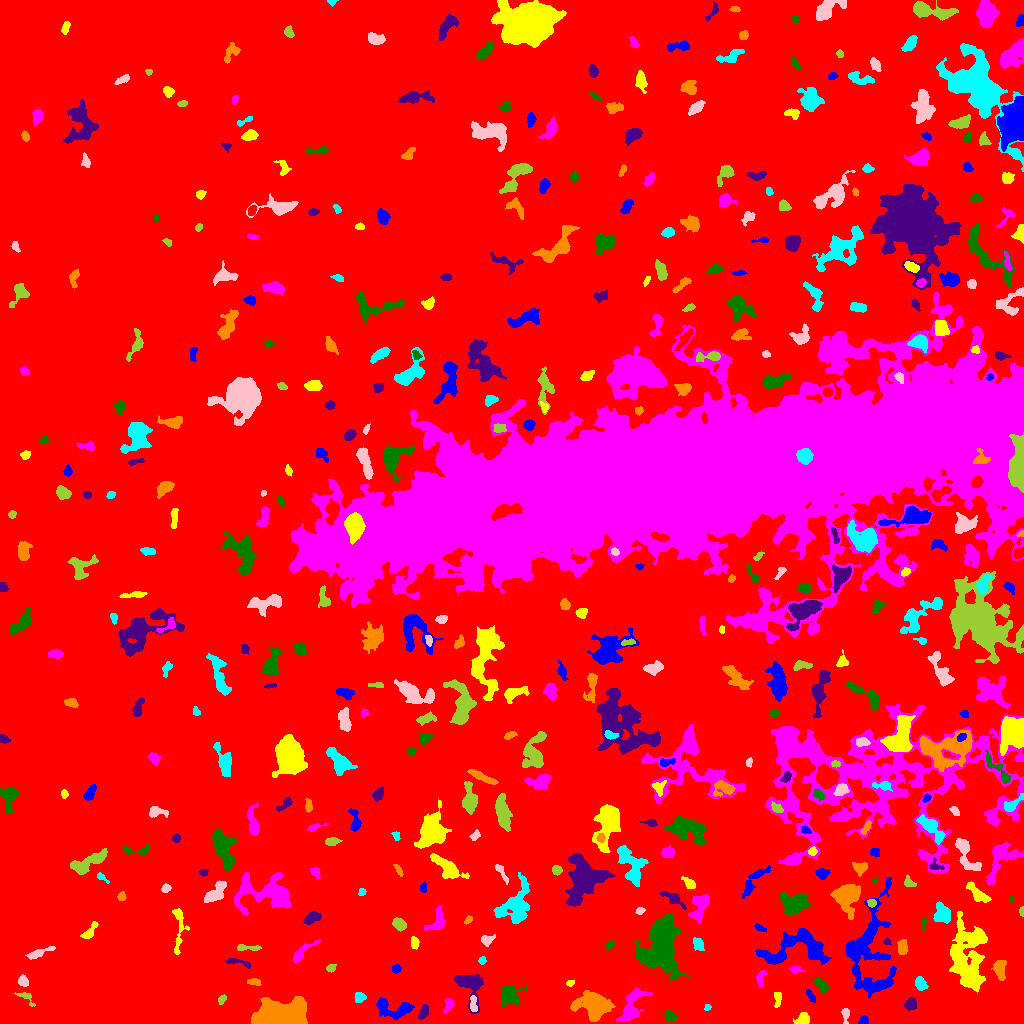

The table this chart was drawn from, first rows:
ID, X, Y, A, B, theta, total_flux, mu_max, mu_median, mu_mean, R_fwhm, R_e, R10, R90, x_start, x_end, y_start, y_end, area, greylevel
0, 525.6, 486.8, 308.5, 295.4, -1.164, 4973228, 22.0, 6.0, 6.092, 189.8, 270.2, 106.1, 419.9, 0, 1023, 0, 1023, 816383, 6.092
1, 862.9, 3.04, 2.549, 1.938, 0.8028, 278.0, 7.0, 4.0, 3.564, 3.742, 2.764, 0.9772, 4.184, 858, 868, 0, 8, 78, 16.56
2, 802.7, 4.403, 3.751, 2.764, 0.4813, 556.0, 7.0, 4.0, 3.757, 5.109, 3.949, 1.493, 5.944, 793, 809, 0, 11, 148, 14.76
3, 632, 19.38, 10.69, 3.988, 1.119, 1624, 12.0, 3.0, 3.433, 5.015, 6.358, 2.185, 10.4, 616, 652, 2, 36, 473, 14.43
4, 669.4, 7.207, 2.974, 2.493, -0.7334, 324.0, 6.0, 2.0, 2.746, 4.26, 3.385, 1.382, 5.352, 664, 676, 2, 13, 118, 13.75
5, 423.3, 10.9, 3.566, 1.872, 1.126, 293.0, 6.0, 2.0, 2.344, 4.334, 3.29, 1.262, 5.015, 417, 428, 4, 19, 125, 14.34
6, 592.7, 18, 8.406, 6.711, -0.09504, 2695, 10.0, 3.0, 3.57, 8.482, 7.979, 3.141, 13.21, 570, 615, 2, 33, 755, 14.57
7, 707.5, 16.28, 1.76, 1.3, 0.5904, 78.0, 4.0, 2.0, 1.814, 2.932, 1.871, 0.5642, 2.877, 704, 711, 13, 19, 43, 14.81
8, 845.3, 9.13, 4.219, 1.54, -1.553, 138.0, 4.0, 1.0, 1.408, 3.568, 2.646, 0.9772, 4.37, 841, 849, 0, 15, 98, 13.41
9, 25.57, 26.37, 5.687, 2.342, -0.6313, 231.0, 4.0, 2.0, 2.062, 4.951, 3.385, 1.262, 5.262, 13, 35, 17, 31, 112, 13.06
10, 1021, 14.88, 1.908, 1.612, 1.151, 179.0, 7.0, 3.0, 3.315, 2.877, 2.185, 0.7979, 3.385, 1017, 1023, 11, 19, 54, 21.31
11, 393.9, 15.05, 11.08, 4.418, -0.1062, 1540, 9.0, 3.0, 3.624, 6.507, 6.103, 2.394, 9.934, 376, 414, 4, 26, 425, 14.62
12, 777.6, 24.69, 4.467, 1.853, 1.507, 314.0, 5.0, 3.0, 3.019, 4.687, 3.432, 1.382, 5.202, 774, 781, 16, 31, 104, 16.02
13, 448.6, 18.2, 3.752, 2.056, 1.216, 653.0, 12.0, 5.0, 5.629, 3.949, 3.29, 1.262, 5.262, 443, 454, 10, 25, 116, 15.63
14, 509.1, 27.89, 6.018, 5.074, 0.5076, 1168, 8.0, 3.0, 3.445, 6.956, 5.89, 2.326, 9.167, 501, 527, 17, 37, 339, 14.45
15, 909.9, 18.92, 2.723, 2.508, 0.4728, 367.0, 8.0, 2.0, 2.679, 3.613, 3.141, 1.262, 5.202, 904, 916, 13, 26, 137, 17.68
16, 278.7, 7.329, 11.23, 5.835, 0.1551, 27110, 85.0, 14.0, 22.04, 7.878, 8.176, 3.241, 15.87, 251, 307, 0, 27, 1230, 32.04
17, 359.3, 26.13, 2.447, 2.291, 0.3655, 397.0, 10.0, 3.0, 3.71, 3.523, 3.038, 1.128, 4.754, 354, 366, 21, 31, 107, 15.71
18, 473.3, 19.29, 4.366, 1.674, -1.452, 204.0, 5.0, 2.0, 1.889, 2.877, 3.141, 1.128, 4.983, 470, 477, 12, 28, 108, 16.89
19, 221.9, 24.17, 2.469, 1.677, 1.054, 180.0, 6.0, 3.0, 2.647, 3.432, 2.585, 0.9772, 3.949, 218, 226, 19, 29, 68, 13.65
20, 746.1, 37.6, 2.514, 1.409, 0.6368, 133.0, 6.0, 2.0, 2.046, 2.706, 2.111, 0.7979, 3.432, 740, 750, 33, 42, 65, 14.05
21, 811, 27.05, 3.727, 1.426, -0.9698, 205.0, 5.0, 2.0, 2.33, 3.478, 2.932, 1.128, 4.478, 806, 815, 21, 34, 88, 15.33
22, 570.5, 40.87, 1.856, 1.363, 0.4562, 115.0, 6.0, 2.0, 2.3, 2.523, 1.954, 0.5642, 3.141, 566, 574, 37, 43, 50, 14.3
23, 760.0, 45.74, 3.958, 1.912, 1.353, 280.0, 8.0, 2.0, 2.5, 2.932, 2.985, 0.9772, 4.951, 756, 766, 37, 53, 112, 18.5
24, 821.3, 39.14, 4.504, 2.047, -0.7729, 346.0, 5.0, 2.0, 2.322, 4.514, 3.7, 1.382, 5.698, 814, 829, 31, 46, 149, 14.32
25, 468.7, 38.32, 9.791, 6.043, -1.049, 2351, 14.0, 5.0, 5.056, 5.997, 6.699, 2.394, 10.69, 454, 484, 10, 49, 465, 15.06
26, 254.2, 41.52, 3.536, 1.464, -0.1323, 219.0, 6.0, 3.0, 2.433, 3.827, 2.877, 0.9772, 4.37, 247, 261, 38, 45, 90, 15.43
27, 920.4, 39.34, 3.463, 2.55, -1.088, 492.0, 8.0, 3.0, 3.489, 4.514, 3.785, 1.382, 5.89, 915, 928, 33, 47, 141, 19.49
28, 23.28, 42.01, 2.459, 2.064, -0.704, 250.0, 6.0, 2.0, 2.336, 3.909, 2.877, 1.128, 4.514, 18, 28, 37, 49, 107, 14.34
29, 331.1, 55.39, 2.367, 1.561, 0.2773, 147.0, 4.0, 2.0, 2.07, 3.742, 2.459, 0.9772, 3.7, 326, 336, 51, 59, 71, 15.07
30, 1013, 10.58, 14.91, 6.27, 1.217, 2965, 16.0, 4.0, 5.342, 6.58, 6.232, 2.459, 10.82, 994, 1023, 0, 60, 555, 16.34
31, 396, 54.65, 2.138, 1.963, 0.6163, 287.0, 8.0, 4.0, 3.776, 3.568, 2.646, 0.9772, 4.146, 392, 401, 50, 59, 76, 15.78
32, 967.9, 65.29, 18.34, 8.478, -1.494, 8753, 14.0, 5.0, 5.457, 12.18, 12.98, 4.886, 20.08, 949, 987, 31, 112, 1604, 17.46
33, 795, 54.11, 2.923, 1.612, -0.1143, 201.0, 6.0, 2.0, 2.481, 3.385, 2.646, 0.9772, 4.222, 789, 804, 50, 58, 81, 19.48
34, 660.4, 75.53, 15.25, 10.49, 1.451, 9930, 14.0, 6.0, 5.838, 14.51, 13.37, 5.171, 20.45, 633, 689, 43, 109, 1701, 15.84
35, 237.4, 61.17, 7.731, 1.444, -0.1956, 354.0, 7.0, 3.0, 2.81, 3.656, 3.338, 1.262, 5.323, 225, 250, 55, 65, 126, 13.81
36, 999.6, 54.33, 5.138, 2.809, -1.439, 840.0, 7.0, 4.0, 3.944, 6.358, 4.787, 1.871, 7.136, 991, 1006, 43, 63, 213, 15.94
37, 482.3, 63.07, 1.957, 1.692, 1.091, 159.0, 5.0, 3.0, 2.839, 3.09, 2.326, 0.9772, 3.656, 478, 486, 59, 67, 56, 13.84
38, 39.01, 70.46, 7.974, 1.712, 0.3726, 511.0, 6.0, 3.0, 2.988, 5.726, 4.107, 1.596, 6.358, 25, 55, 64, 77, 171, 13.99
39, 246.9, 75.62, 7.242, 1.421, -0.0166, 378.0, 7.0, 3.0, 3.098, 3.827, 3.478, 1.262, 5.47, 237, 261, 73, 79, 122, 14.1
40, 536.4, 72.02, 12.13, 8.278, 0.6845, 3189, 12.0, 3.0, 3.385, 6.232, 8.885, 3.09, 14.78, 509, 560, 51, 98, 942, 14.39
41, 795.2, 75.62, 19.15, 8.782, 0.1761, 4612, 11.0, 4.0, 4.343, 9.339, 10.69, 4.107, 16.18, 755, 831, 59, 95, 1062, 18.34
42, 414.4, 80.09, 2.786, 1.736, -1.412, 180.0, 5.0, 2.0, 1.895, 3.29, 2.706, 0.9772, 4.334, 411, 419, 74, 87, 95, 13.89
43, 301.3, 70.26, 8.122, 2.153, 0.72, 767.0, 10.0, 3.0, 3.797, 4.478, 4.029, 1.596, 6.887, 293, 320, 61, 84, 202, 14.8
44, 610, 79.09, 2.733, 1.549, 0.5913, 294.0, 10.0, 4.0, 4.083, 2.877, 2.459, 0.7979, 4.029, 605, 615, 74, 83, 72, 15.08
45, 887, 81.79, 1.871, 1.557, -0.779, 170.0, 7.0, 3.0, 3.542, 2.706, 2.111, 0.7979, 3.338, 883, 891, 79, 86, 48, 17.54
46, 902.6, 75.79, 3.522, 2.131, -1.514, 547.0, 10.0, 4.0, 3.799, 4.26, 3.432, 1.262, 5.412, 897, 908, 69, 84, 144, 17.8
47, 698.1, 79.86, 3.082, 1.864, -0.8232, 173.0, 6.0, 1.0, 1.352, 2.585, 2.821, 0.9772, 4.787, 693, 704, 73, 86, 128, 13.35
48, 486.8, 83.29, 3.076, 2.445, 0.3256, 390.0, 7.0, 3.0, 3.277, 4.068, 3.241, 1.262, 5.232, 481, 495, 77, 89, 119, 15.28
49, 398.9, 99.59, 3.233, 2.442, -0.546, 804.0, 12.0, 5.0, 5.36, 4.583, 3.568, 1.382, 5.726, 392, 406, 92, 106, 150, 16.36
50, 823.2, 102.8, 3.09, 2.176, -0.5142, 578.0, 11.0, 4.0, 4.313, 3.785, 3.29, 1.262, 5.202, 817, 831, 96, 109, 134, 17.31
51, 760, 95.38, 3.341, 1.373, -0.4474, 189.0, 5.0, 3.0, 2.662, 3.613, 2.706, 1.128, 4.107, 754, 766, 92, 100, 71, 17.66
52, 88.91, 90.92, 5.353, 2.013, 0.8723, 351.0, 7.0, 2.0, 2.388, 3.338, 3.478, 1.262, 5.836, 80, 98, 85, 102, 147, 14.39
53, 437.1, 102.3, 6.356, 3.664, 1.066, 1177, 10.0, 5.0, 4.987, 6.433, 4.918, 1.954, 7.632, 424, 444, 93, 118, 236, 14.99
54, 923.6, 100.4, 3.584, 1.195, -1.567, 133.0, 5.0, 2.0, 2.217, 2.706, 2.257, 0.7979, 3.7, 921, 927, 92, 106, 60, 14.22
55, 312, 105.4, 4.378, 2.36, 0.4507, 627.0, 7.0, 4.0, 3.688, 5.323, 4.146, 1.596, 6.283, 303, 321, 99, 112, 170, 14.69
56, 468.1, 103.5, 2.475, 1.499, 0.8697, 153.0, 5.0, 3.0, 2.638, 3.141, 2.459, 0.9772, 3.742, 464, 472, 99, 108, 58, 15.64
57, 515.8, 117, 10.37, 6.757, 1.098, 3061, 14.0, 3.0, 3.945, 6.652, 7.715, 2.821, 13.05, 493, 529, 100, 151, 776, 14.94
58, 640.1, 113, 2.202, 1.554, 0.2776, 217.0, 8.0, 3.0, 3.5, 2.985, 2.326, 0.7979, 3.742, 635, 645, 109, 116, 62, 14.5
59, 1022, 111.9, 2.389, 1.129, -1.509, 139.0, 6.0, 3.0, 3.159, 3.038, 2.111, 0.7979, 3.192, 1019, 1023, 107, 117, 44, 17.16
... 420 more rows
